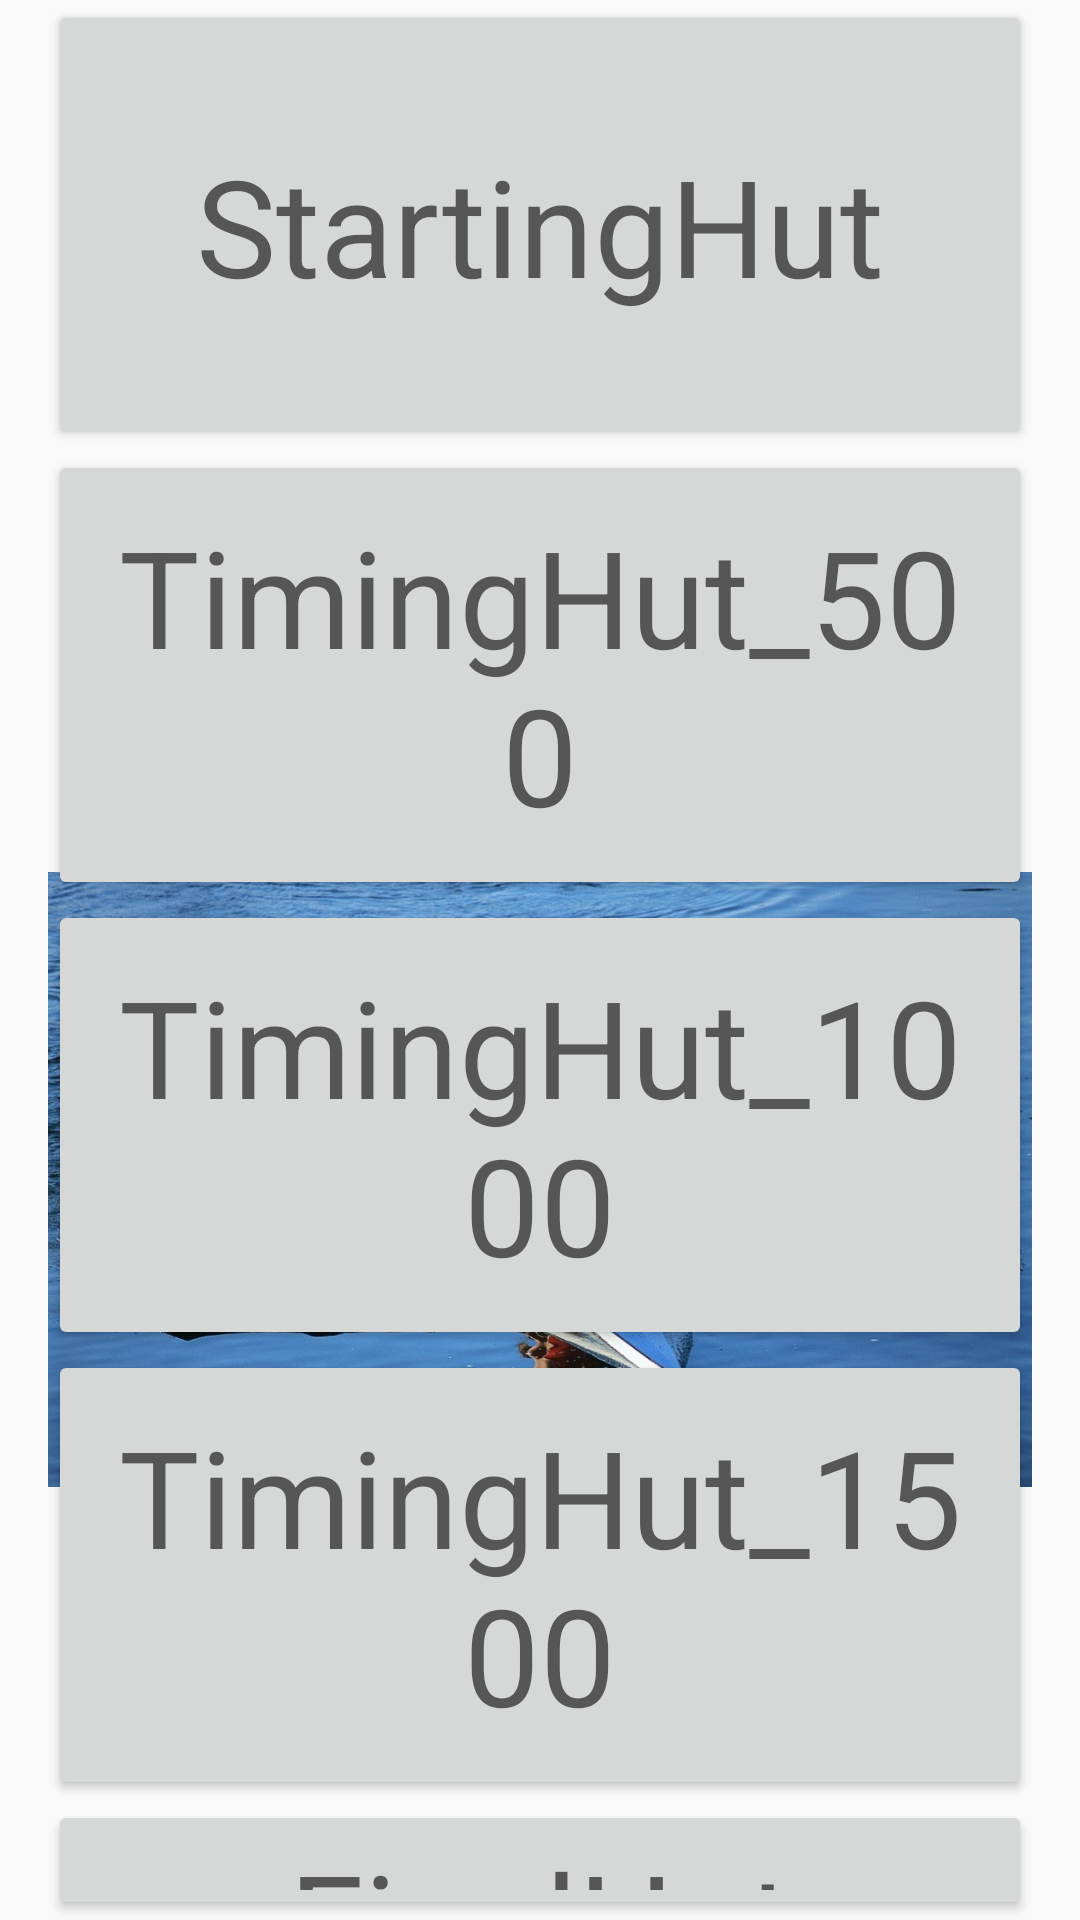

This screen was rendered from an Android layout file. Write that file and the resources it references.
<!-- AndroidManifest.xml: application theme AppTheme -->
<!-- res/layout/activity_main.xml -->
<?xml version="1.0" encoding="utf-8"?>

<RelativeLayout xmlns:android="http://schemas.android.com/apk/res/android"
    xmlns:app="http://schemas.android.com/apk/res-auto"
    android:layout_width="match_parent"
    android:layout_height="match_parent"
    android:paddingLeft="16dp"
    android:paddingRight="16dp" >

    <Button
        android:id="@+id/startinghutButton"
        android:layout_width="match_parent"
        android:layout_height="150dp"
        android:layout_alignParentStart="true"
        android:layout_alignParentTop="true"
        android:text="StartingHut"
        android:textAppearance="@style/TextAppearance.AppCompat.Display2" />

    <Button
        android:id="@+id/timinghut_500Button"
        android:layout_width="match_parent"
        android:layout_height="150dp"
        android:layout_alignStart="@+id/startinghutButton"
        android:layout_below="@+id/startinghutButton"
        android:text="TimingHut_500"
        android:textAppearance="@style/TextAppearance.AppCompat.Display2" />

    <Button
        android:id="@+id/timinghut_1000Button"
        android:layout_width="match_parent"
        android:layout_height="150dp"
        android:layout_alignStart="@+id/startinghutButton"
        android:layout_below="@+id/timinghut_500Button"
        android:text="TimingHut_1000"
        android:textAppearance="@style/TextAppearance.AppCompat.Display2" />

    <Button
        android:id="@+id/timinghut_1500Button"
        android:layout_width="match_parent"
        android:layout_height="150dp"
        android:layout_below="@+id/timinghut_1000Button"
        android:layout_centerHorizontal="true"
        android:text="TimingHut_1500"
        android:textAppearance="@style/TextAppearance.AppCompat.Display2" />

    <Button
        android:id="@+id/finalhutButton"
        android:layout_width="match_parent"
        android:layout_height="150dp"
        android:layout_below="@+id/timinghut_1500Button"
        android:layout_centerHorizontal="true"
        android:text="FinalHut"
        android:textAppearance="@style/TextAppearance.AppCompat.Display2" />

    <ImageView
        android:id="@+id/imageView4"
        android:layout_width="wrap_content"
        android:layout_height="460dp"
        android:layout_alignParentBottom="true"
        android:layout_centerHorizontal="true"
        android:layout_marginBottom="17dp"
        android:src="@drawable/starter" />

</RelativeLayout>
<!-- resources referenced by this layout -->
<resources>
  <!-- drawable starter: jpg bitmap (drawable, 215891 bytes) -->
  <style name="AppTheme" parent="Base.Theme.AppCompat.Light.DarkActionBar" />
</resources>
